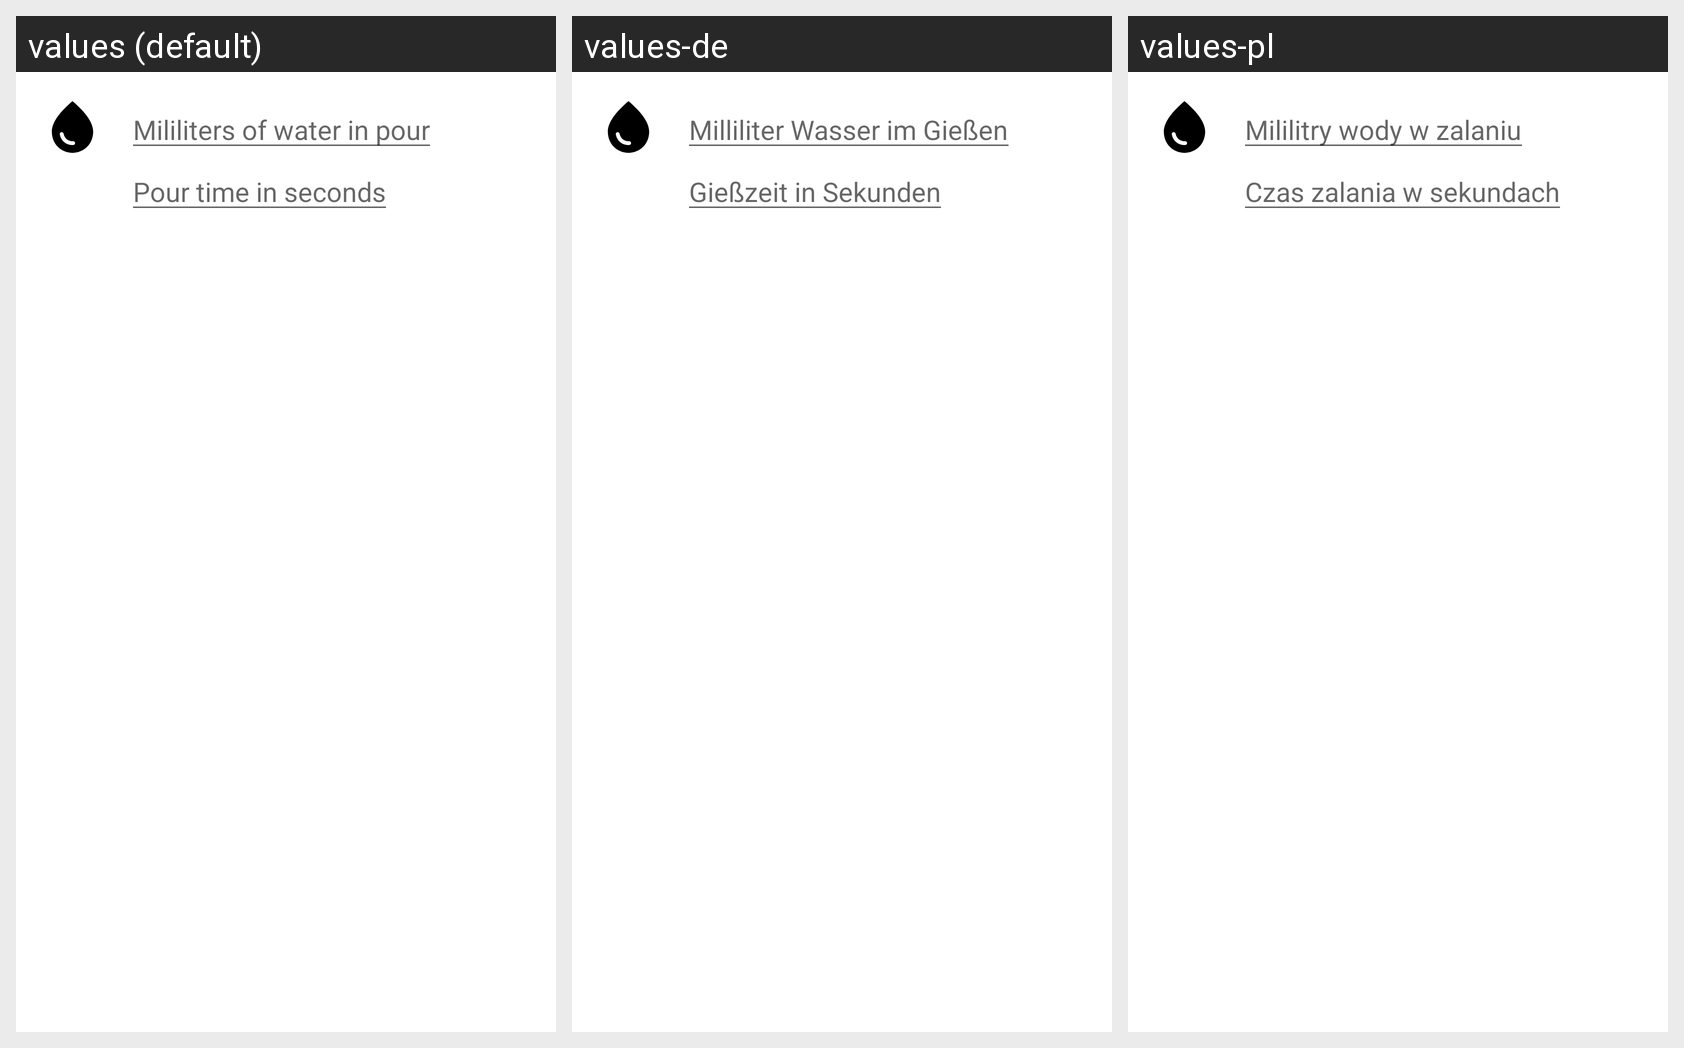

Strings drawn on this Android screen and how each of the app's shown locales translates them:
Android screen res/layout/add_pour_over_dialog.xml rendered under 3 locales, left to right: values (default), values-de, values-pl. Device: Nexus 5 (rendered at 1080×1920; each locale shown at half size, 540×960, under a caption strip naming it); theme AppTheme.
Other locales in the repository, not shown: values-es, values-fr, values-pt.
Strings drawn on this screen, with the default value and each locale's value (text and hints the layout hard-codes, and strings that could not be matched under every locale, appear in the picture but are not listed):

water_ml_in_pour
  values: Mililiters of water in pour
  values-de: Milliliter Wasser im Gießen
  values-pl: Mililitry wody w zalaniu

pour_time_seconds
  values: Pour time in seconds
  values-de: Gießzeit in Sekunden
  values-pl: Czas zalania w sekundach
